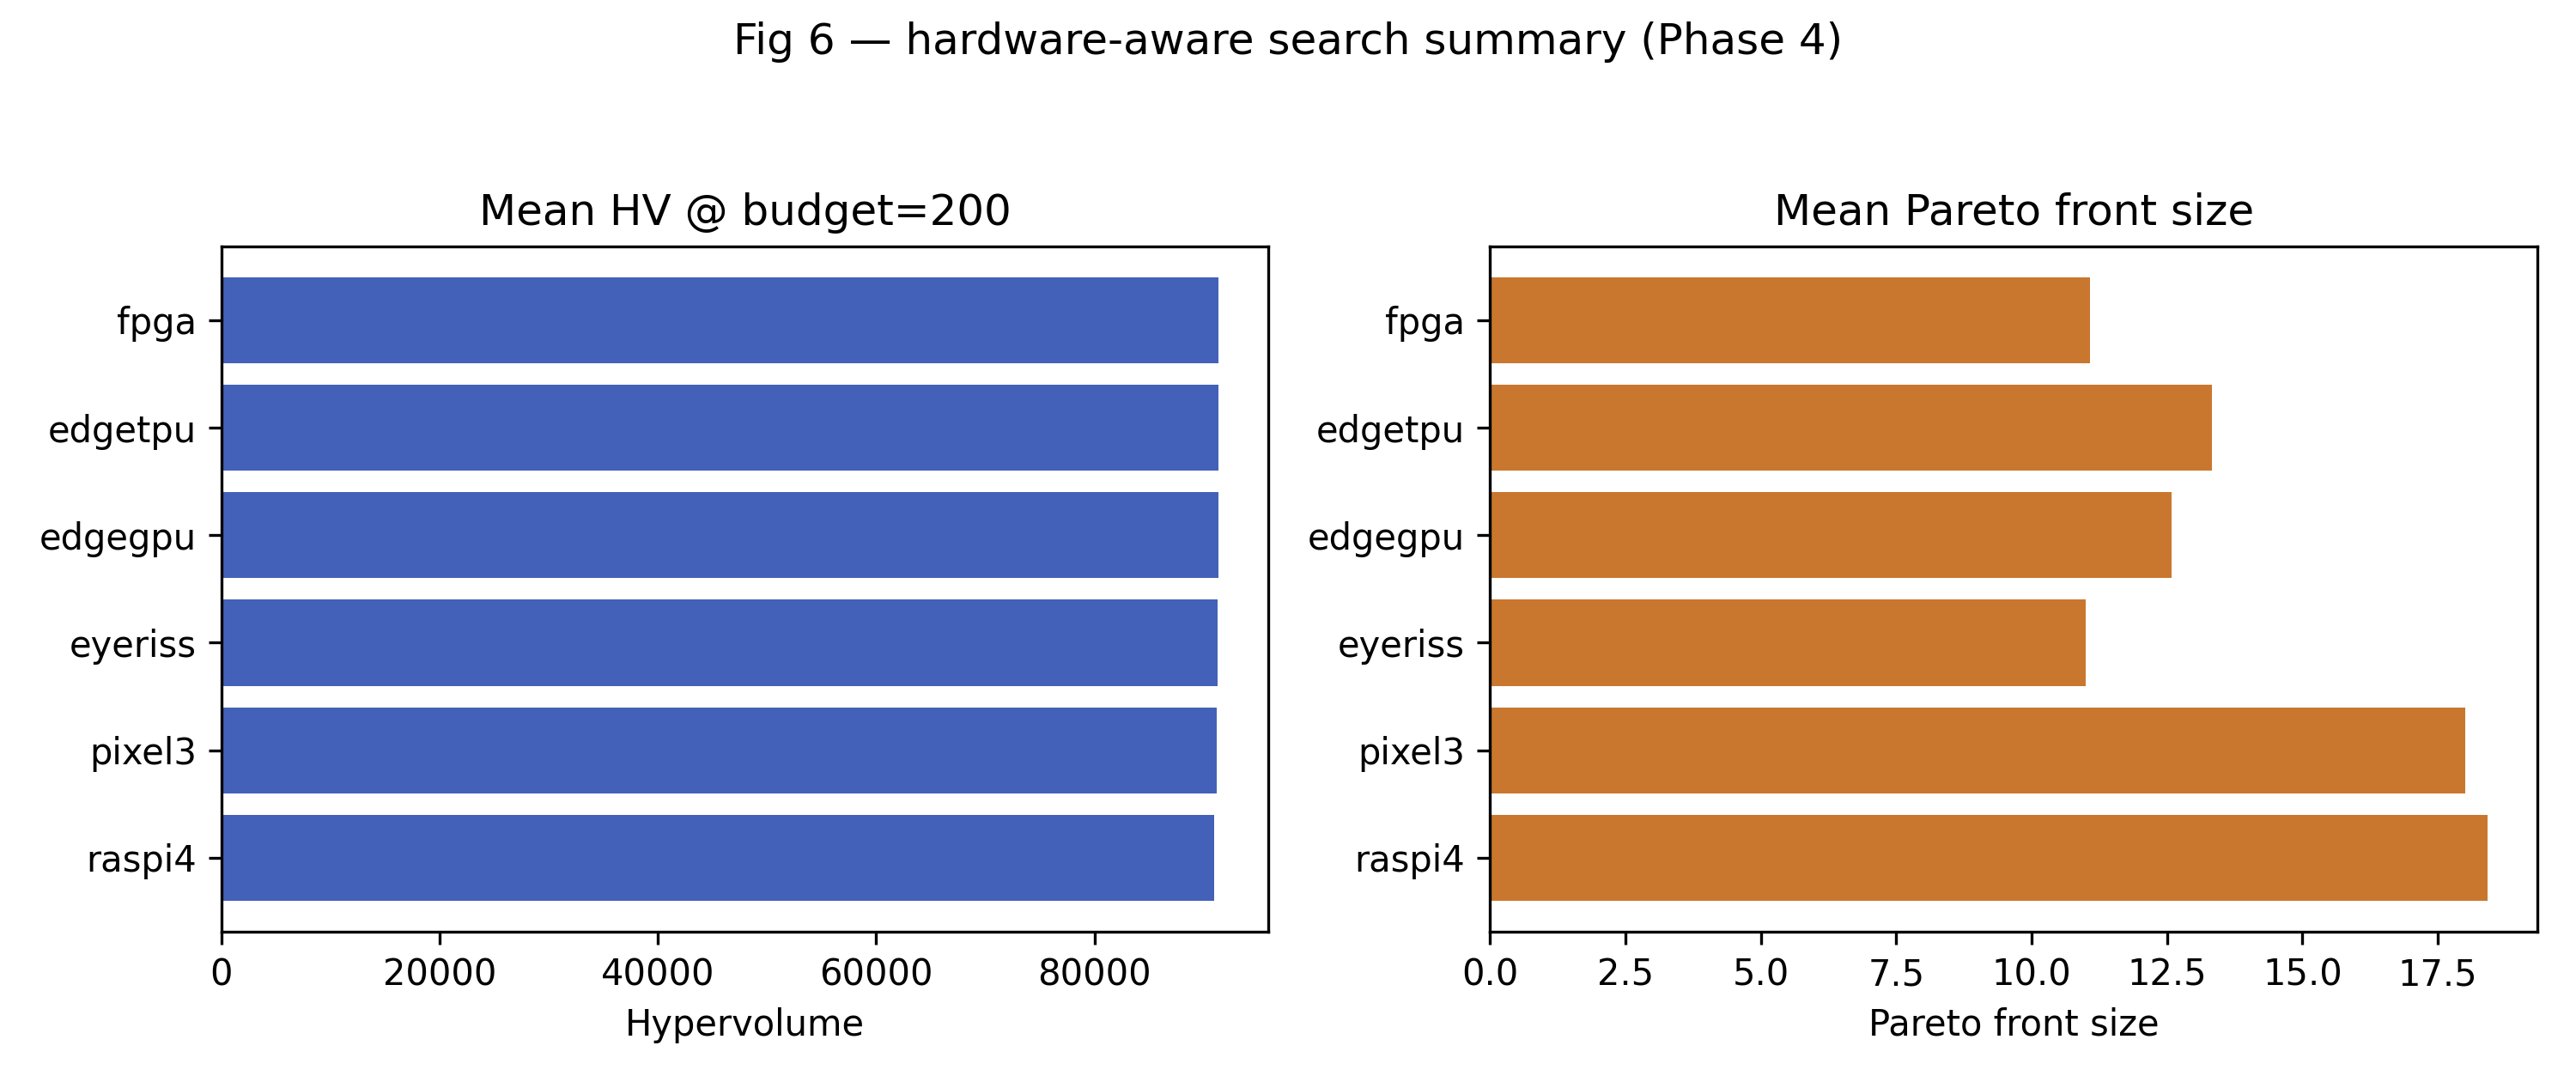

Source data for this figure (header and first rows):
panel, series, kind, x, y, x_label, x_axis, y_axis
Mean HV @ budget=200, bars1, barh, 91003, 0.0, raspi4, Hypervolume, 
Mean HV @ budget=200, bars1, barh, 91244, 1.0, pixel3, Hypervolume, 
Mean HV @ budget=200, bars1, barh, 91331, 2.0, eyeriss, Hypervolume, 
Mean HV @ budget=200, bars1, barh, 91351, 3.0, edgegpu, Hypervolume, 
Mean HV @ budget=200, bars1, barh, 91379, 4.0, edgetpu, Hypervolume, 
Mean HV @ budget=200, bars1, barh, 91405, 5.0, fpga, Hypervolume, 
Mean Pareto front size, bars1, barh, 18.42, 0.0, raspi4, Pareto front size, 
Mean Pareto front size, bars1, barh, 18.0, 1.0, pixel3, Pareto front size, 
Mean Pareto front size, bars1, barh, 11.0, 2.0, eyeriss, Pareto front size, 
Mean Pareto front size, bars1, barh, 12.58, 3.0, edgegpu, Pareto front size, 
Mean Pareto front size, bars1, barh, 13.33, 4.0, edgetpu, Pareto front size, 
Mean Pareto front size, bars1, barh, 11.08, 5.0, fpga, Pareto front size, 
